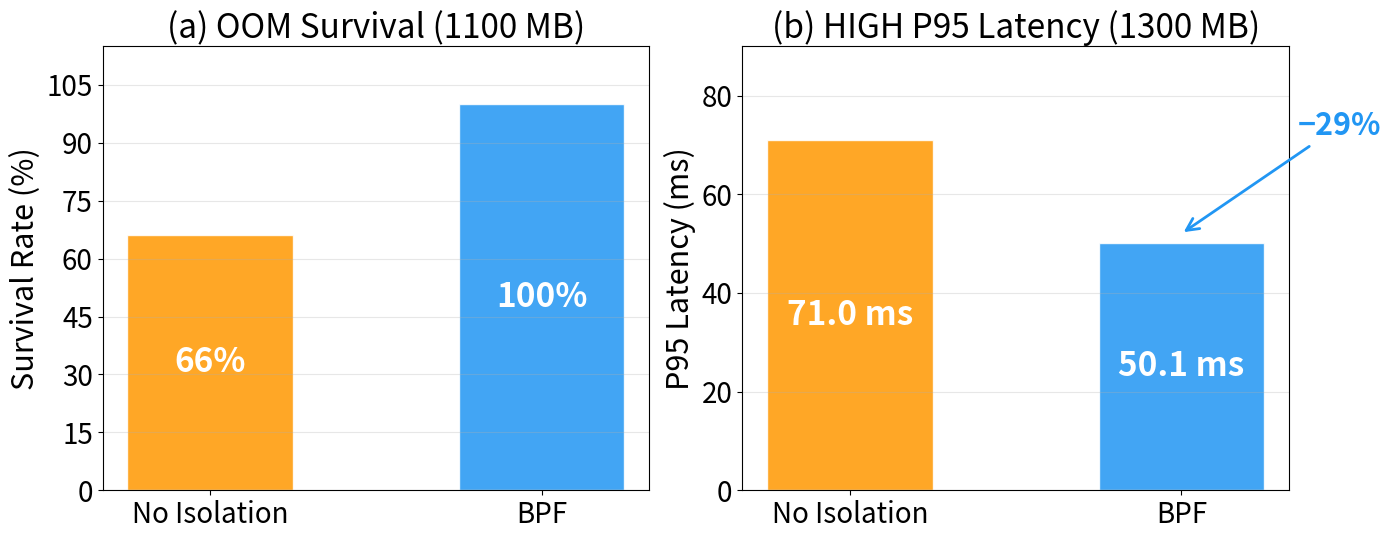

Write the Python code that produced this figure. (Note: this script raises an exception after producing the figure.)
#!/usr/bin/env python3
"""Generate eval_results.pdf for the paper.
Style matches characterization.py (large fonts, same color palette, grid).
"""
import matplotlib
matplotlib.use("Agg")
import matplotlib.pyplot as plt
from matplotlib.ticker import MaxNLocator
import numpy as np

fig, (ax1, ax2) = plt.subplots(1, 2, figsize=(14, 5.5))

# Color palette matching characterization.py
C_BASELINE = "#FF9800"   # orange (same as LLM Thinking in exec_overview)
C_BPF      = "#2196F3"   # blue   (primary data color in characterization)

labels = ["No Isolation", "BPF"]

# --- (a) OOM Survival Rate ---
values_a = [66, 100]
bars1 = ax1.bar(labels, values_a, width=0.5, color=[C_BASELINE, C_BPF],
                alpha=0.85, edgecolor="white")
ax1.set_ylabel("Survival Rate (%)", fontsize=22)
ax1.set_ylim(0, 115)
ax1.set_title("(a) OOM Survival (1100 MB)", fontsize=24)
for bar, val in zip(bars1, values_a):
    ax1.text(bar.get_x() + bar.get_width() / 2, bar.get_height() / 2,
             f"{val}%", ha="center", va="center", fontsize=24,
             fontweight="bold", color="white")
ax1.tick_params(axis="both", labelsize=20)
ax1.yaxis.set_major_locator(MaxNLocator(integer=True))
ax1.grid(axis="y", alpha=0.3)

# --- (b) HIGH P95 Allocation Latency ---
values_b = [70.97, 50.14]
bars2 = ax2.bar(labels, values_b, width=0.5, color=[C_BASELINE, C_BPF],
                alpha=0.85, edgecolor="white")
ax2.set_ylabel("P95 Latency (ms)", fontsize=22)
ax2.set_ylim(0, 90)
ax2.set_title("(b) HIGH P95 Latency (1300 MB)", fontsize=24)
for bar, val in zip(bars2, values_b):
    ax2.text(bar.get_x() + bar.get_width() / 2, bar.get_height() / 2,
             f"{val:.1f} ms", ha="center", va="center", fontsize=24,
             fontweight="bold", color="white")
# Improvement annotation
ax2.annotate("\u221229%", xy=(1, 52), xytext=(1.35, 72),
             fontsize=22, fontweight="bold", color=C_BPF,
             arrowprops=dict(arrowstyle="->", color=C_BPF, lw=2))
ax2.tick_params(axis="both", labelsize=20)
ax2.grid(axis="y", alpha=0.3)

plt.tight_layout()
plt.savefig("/home/<user>/workspace/agentcgroup/paper-repo/docs/img/eval_results.pdf",
            bbox_inches="tight")
print("Saved eval_results.pdf")
